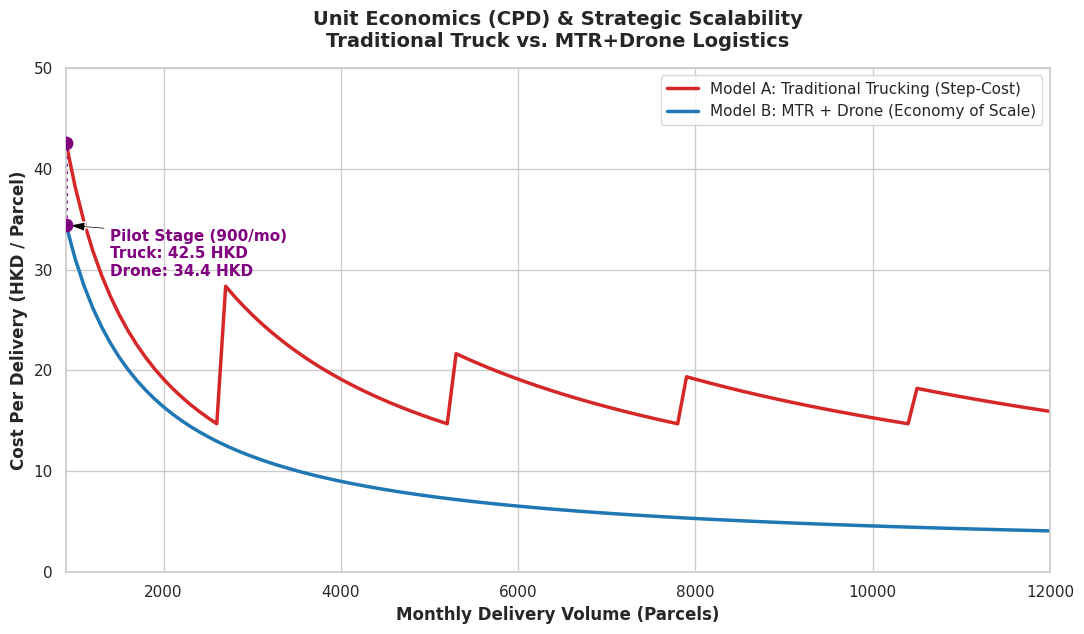

Here is the Python script that generated this plot:
import numpy as np
import pandas as pd
import matplotlib.pyplot as plt
import seaborn as sns

# 1. Define Volume Range (From pilot 900 to massive 12000)
volumes = np.arange(900, 12500, 100)

# 2. Dynamic Model A Cost Function (Traditional Trucking)
truck_capacity_monthly = 2600
truck_fixed_opex = 26054 + 6000  # Driver + Parking
truck_variable_opex = 6220  # Fuel (simplified as per-truck base)
truck_cost_per_unit = truck_fixed_opex + truck_variable_opex


def calc_truck_cpd(v):
    num_trucks = np.ceil(v / truck_capacity_monthly)
    total_cost = num_trucks * truck_cost_per_unit
    return total_cost / v


truck_cpd_curve = [calc_truck_cpd(v) for v in volumes]

# 3. Dynamic Model B Cost Function (MTR + Drone)
operator_salary = 20800
mtr_fee = 3000
maint_per_drone = (2190 * 7.8) / 12
total_maint_drone = 4 * maint_per_drone

drone_fixed_cost = operator_salary + mtr_fee + total_maint_drone
# Variable: ~1.59 HKD battery + ~0.05 HKD electricity per parcel
drone_variable_cpd = 1.64

drone_cpd_curve = (drone_fixed_cost / volumes) + drone_variable_cpd

# 4. Plotting the Curves
sns.set_theme(style="whitegrid")
plt.figure(figsize=(11, 6.5))

plt.plot(
    volumes,
    truck_cpd_curve,
    label="Model A: Traditional Trucking (Step-Cost)",
    color="#d62728",
    linewidth=2.5,
)
plt.plot(
    volumes,
    drone_cpd_curve,
    label="Model B: MTR + Drone (Economy of Scale)",
    color="#1f77b4",
    linewidth=2.5,
)

# 5. Annotating the "Day-1 Dominance" at 900 parcels
pilot_vol = 900
truck_pilot_cpd = calc_truck_cpd(pilot_vol)
drone_pilot_cpd = (drone_fixed_cost / pilot_vol) + drone_variable_cpd

plt.scatter(
    [pilot_vol, pilot_vol],
    [truck_pilot_cpd, drone_pilot_cpd],
    color="purple",
    s=80,
    zorder=5,
)
plt.plot(
    [pilot_vol, pilot_vol],
    [drone_pilot_cpd, truck_pilot_cpd],
    color="purple",
    linestyle=":",
    linewidth=2,
)

plt.annotate(
    f"Pilot Stage (900/mo)\nTruck: {truck_pilot_cpd:.1f} HKD\nDrone: {drone_pilot_cpd:.1f} HKD",
    xy=(pilot_vol, drone_pilot_cpd),
    xytext=(pilot_vol + 500, drone_pilot_cpd - 5),
    arrowprops=dict(facecolor="black", shrink=0.05, width=1.5, headwidth=7),
    fontsize=11,
    fontweight="bold",
    color="purple",
)

# 6. Formatting
plt.title(
    "Unit Economics (CPD) & Strategic Scalability\nTraditional Truck vs. MTR+Drone Logistics",
    fontsize=14,
    fontweight="bold",
    pad=15,
)
plt.xlabel("Monthly Delivery Volume (Parcels)", fontsize=12, fontweight="bold")
plt.ylabel("Cost Per Delivery (HKD / Parcel)", fontsize=12, fontweight="bold")
plt.xlim(900, 12000)
plt.ylim(0, 50)
plt.legend(fontsize=11)
plt.tight_layout()

plt.show()
